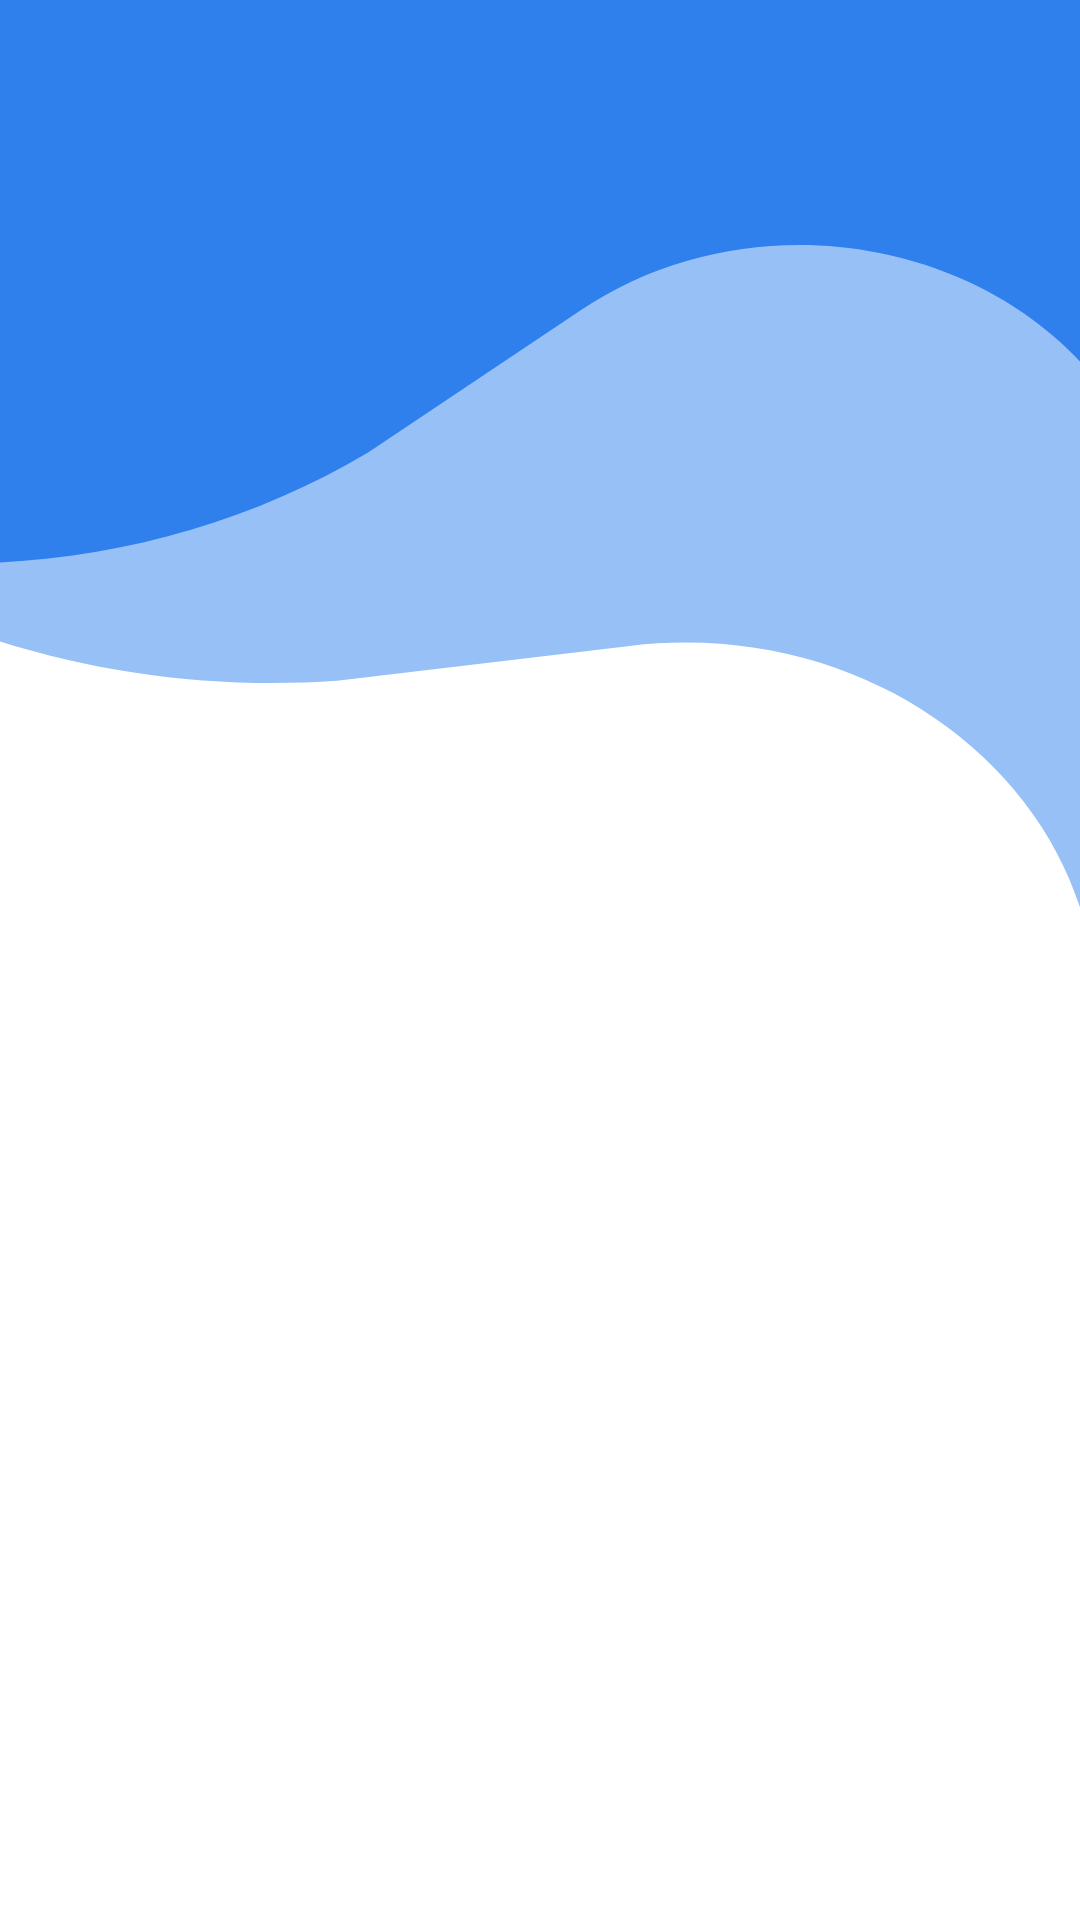

Android layout source for this screen:
<!-- AndroidManifest.xml: application theme Theme.Acadia -->
<!-- res/layout/activity_change_and_upload_attendence.xml -->
<?xml version="1.0" encoding="utf-8"?>
<androidx.constraintlayout.widget.ConstraintLayout xmlns:android="http://schemas.android.com/apk/res/android"
    xmlns:app="http://schemas.android.com/apk/res-auto"
    xmlns:tools="http://schemas.android.com/tools"
    android:id="@+id/main"
    android:layout_width="match_parent"
    android:layout_height="match_parent"
    android:background="@drawable/ic_signup"
    tools:context=".teacher.ChangeAndUploadAttendence">

</androidx.constraintlayout.widget.ConstraintLayout>
<!-- resources referenced by this layout -->
<resources>
  <!-- drawable ic_signup (drawable) -->
  <vector xmlns:android="http://schemas.android.com/apk/res/android"
      android:width="411dp"
      android:height="823dp"
      android:viewportWidth="411"
      android:viewportHeight="823">
      <group>
          <clip-path
              android:pathData="M0,0h411v823h-411z"/>
          <path
              android:pathData="M0,0h411v823h-411z"
              android:fillColor="#ffffff"/>
          <path
              android:pathData="M44.57,-149.381C46.503,-152.729 50.784,-153.876 54.132,-151.943L591.421,158.261C594.769,160.194 595.916,164.475 593.983,167.823L420.354,468.559C418.133,472.405 412.238,470.114 413.198,465.777V465.777C436.708,359.604 347.415,262.418 239.635,276.871L128.257,291.806V291.806C27.553,299.707 -70.73,258.29 -135.408,180.698L-141.286,173.646C-141.515,173.372 -141.548,172.984 -141.37,172.675L44.57,-149.381Z"
              android:fillColor="#2F80ED"
              android:fillAlpha="0.5"/>
          <path
              android:pathData="M-120,-100C-120,-103.866 -116.866,-107 -113,-107H436C439.866,-107 443,-103.866 443,-100V200.068C443,203.99 437.491,204.858 436.285,201.126V201.126C406.994,110.474 297.095,75.709 220.997,133.023L140.082,193.966V193.966C66.006,243.664 -27.277,255.204 -111.23,225.057L-119.49,222.091C-119.796,221.981 -120,221.691 -120,221.365V-100Z"
              android:fillColor="#2F80ED"/>
      </group>
  </vector>
  <style name="Theme.Acadia" parent="Base.Theme.Acadia" />
  <style name="Base.Theme.Acadia" parent="Theme.Material3.DayNight.NoActionBar">
          
          
          <item name="colorPrimary">#2488F6</item>
      </style>
</resources>
